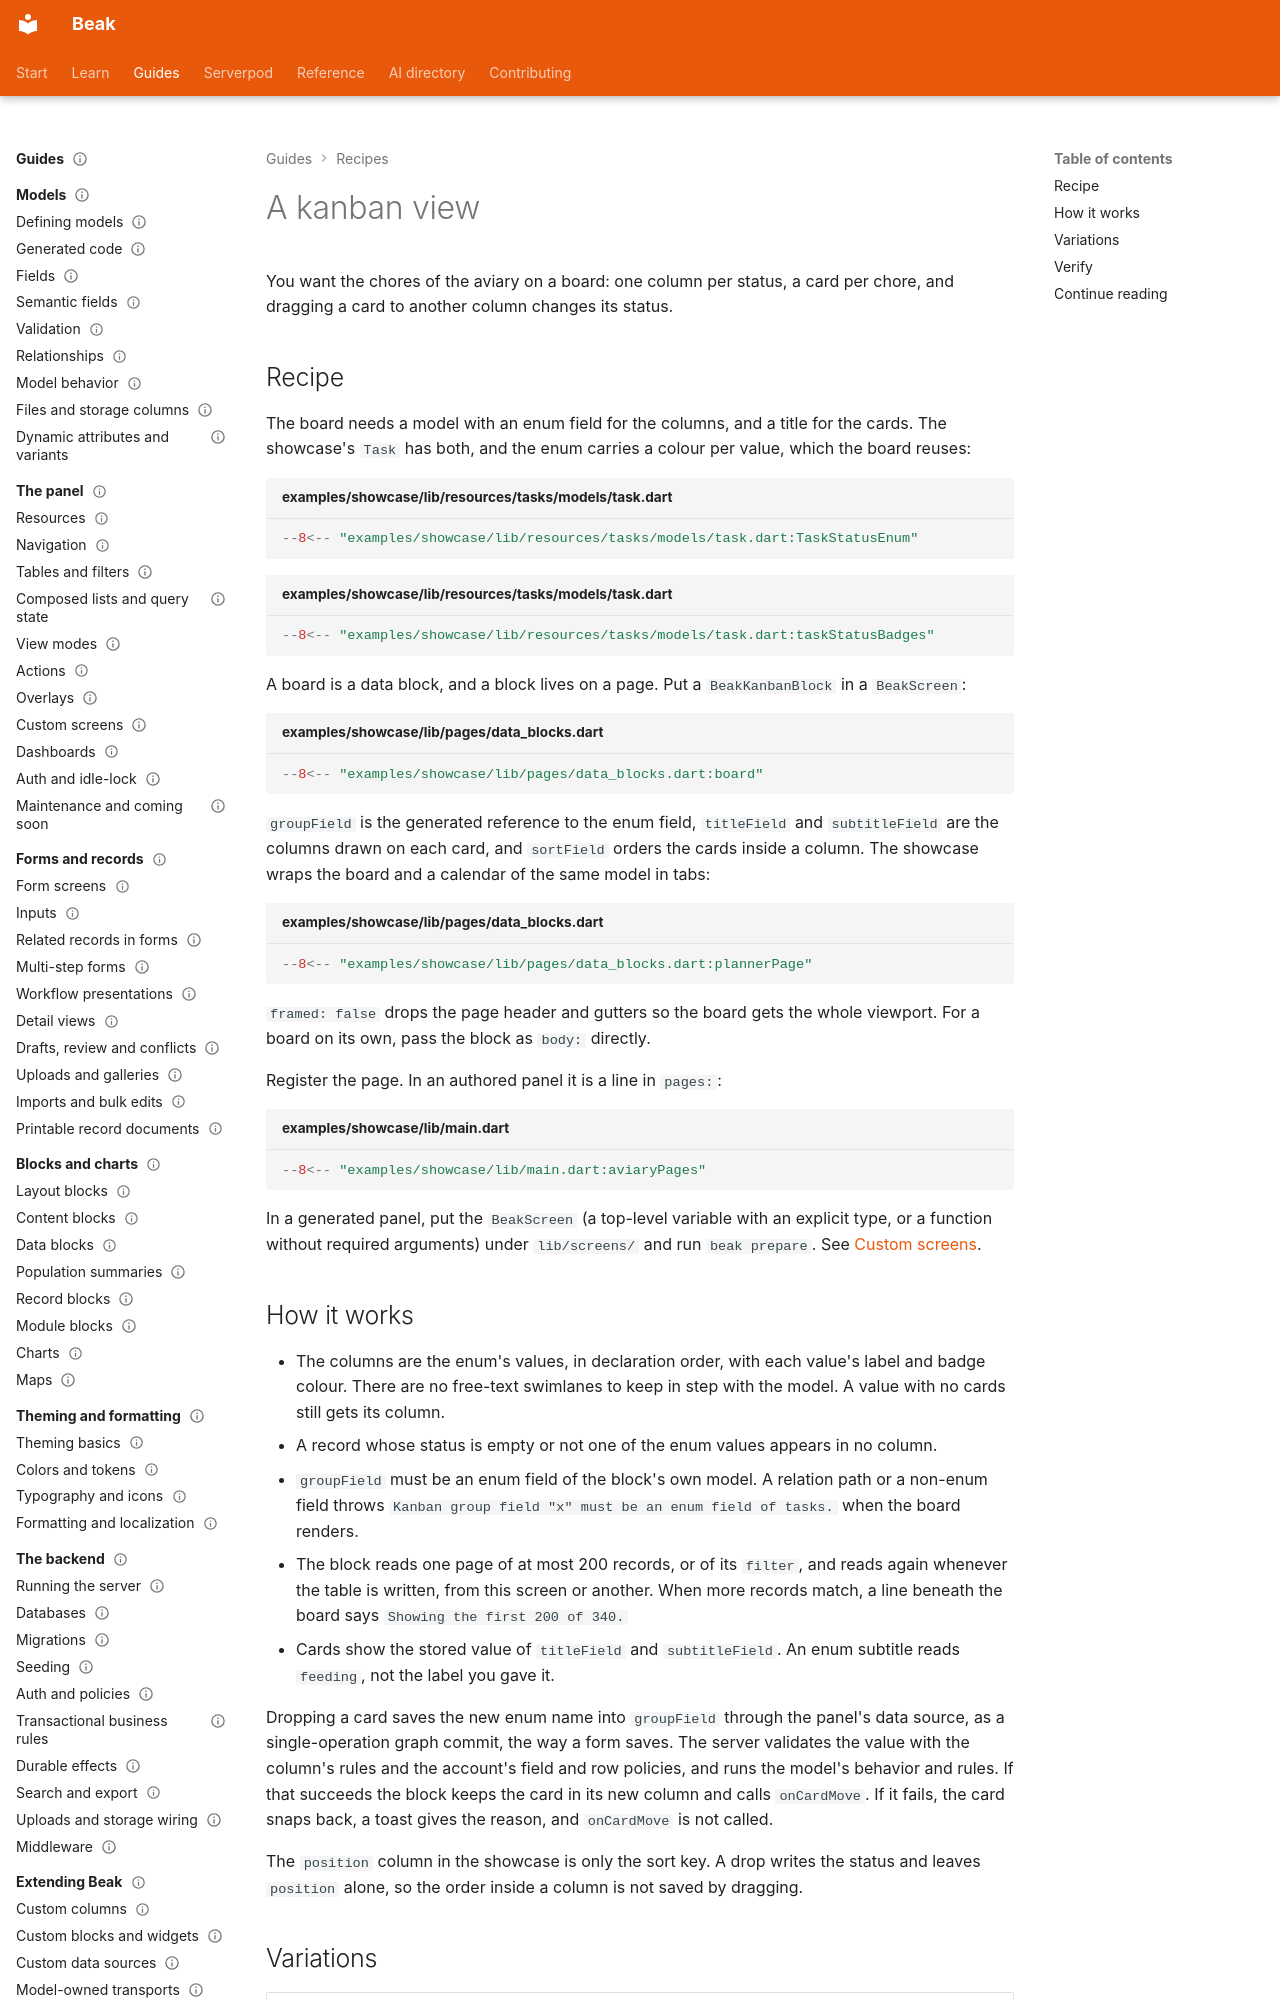

repository: SimonErich/beak · page: recipes/a-kanban-view/index.html · generator: mkdocs

---
title: A kanban view
description: Show a model as a board with one column per value of an enum field, register it as a page, and know what a dropped card writes.
type: recipe
audience: [beginner, expert, agent]
status: stable
---

# A kanban view

You want the chores of the aviary on a board: one column per status, a card per chore, and dragging a card to another column changes its status.

## Recipe

The board needs a model with an enum field for the columns, and a title for the cards. The showcase's `Task` has both, and the enum carries a colour per value, which the board reuses:

```dart title="examples/showcase/lib/resources/tasks/models/task.dart"
--8<-- "examples/showcase/lib/resources/tasks/models/task.dart:TaskStatusEnum"
```

```dart title="examples/showcase/lib/resources/tasks/models/task.dart"
--8<-- "examples/showcase/lib/resources/tasks/models/task.dart:taskStatusBadges"
```

A board is a data block, and a block lives on a page. Put a `BeakKanbanBlock` in a `BeakScreen`:

```dart title="examples/showcase/lib/pages/data_blocks.dart"
--8<-- "examples/showcase/lib/pages/data_blocks.dart:board"
```

`groupField` is the generated reference to the enum field, `titleField` and `subtitleField` are the columns drawn on each card, and `sortField` orders the cards inside a column. The showcase wraps the board and a calendar of the same model in tabs:

```dart title="examples/showcase/lib/pages/data_blocks.dart"
--8<-- "examples/showcase/lib/pages/data_blocks.dart:plannerPage"
```

`framed: false` drops the page header and gutters so the board gets the whole viewport. For a board on its own, pass the block as `body:` directly.

Register the page. In an authored panel it is a line in `pages:`:

```dart title="examples/showcase/lib/main.dart"
--8<-- "examples/showcase/lib/main.dart:aviaryPages"
```

In a generated panel, put the `BeakScreen` (a top-level variable with an explicit type, or a function without required arguments) under `lib/screens/` and run `beak prepare`. See [Custom screens](../panel/custom-screens.md#register-it).
